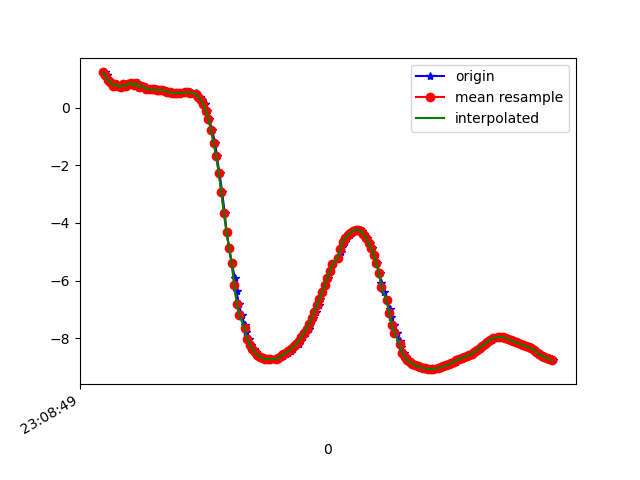

The data file committed next to this chart (first rows):
1617836930076, 532573639437767, 1.2253455, -5.539441, 7.9908166
1617836930095, 532573658668537, 1.128, -5.567, 7.986
1617836930111, 532573677899307, 0.9495, -5.679, 7.93
1617836930127, 532573697130077, 0.8901, -5.662, 7.949
1617836930146, 532573716360847, 0.7646, -5.731, 7.913
1617836930170, 532573735591617, 0.8247, -5.724, 7.912
1617836930189, 532573754822387, 0.7444, -5.683, 7.949
1617836930203, 532573774053157, 0.7265, -5.816, 7.854
1617836930225, 532573793283927, 0.807, -5.76, 7.887
1617836930245, 532573812514697, 0.7376, -5.744, 7.906
1617836930260, 532573831745467, 0.8345, -5.819, 7.841
1617836930281, 532573850976237, 0.8734, -5.772, 7.872
1617836930300, 532573870207007, 0.7765, -5.798, 7.862
1617836930321, 532573889437777, 0.8725, -5.845, 7.817
1617836930336, 532573908668547, 0.8504, -5.823, 7.837
1617836930355, 532573927899317, 0.7035, -5.867, 7.818
1617836930374, 532573947130087, 0.7602, -5.893, 7.793
1617836930397, 532573966360857, 0.7369, -5.841, 7.835
1617836930412, 532573985591627, 0.6518, -5.828, 7.852
1617836930431, 532574004822397, 0.6367, -5.802, 7.872
1617836930451, 532574024053167, 0.6344, -5.786, 7.885
1617836930476, 532574043283937, 0.6344, -5.767, 7.898
1617836930489, 532574062514707, 0.6301, -5.742, 7.917
1617836930507, 532574081745477, 0.6198, -5.708, 7.942
1617836930526, 532574100976247, 0.6062, -5.668, 7.972
1617836930548, 532574120207017, 0.5856, -5.621, 8.007
1617836930564, 532574139437787, 0.5593, -5.572, 8.042
1617836930584, 532574158668557, 0.5316, -5.531, 8.072
1617836930603, 532574177899327, 0.5095, -5.501, 8.095
1617836930626, 532574197130097, 0.5009, -5.475, 8.113
1617836930641, 532574216360867, 0.501, -5.453, 8.127
1617836930660, 532574235591637, 0.5071, -5.428, 8.144
1617836930678, 532574254822407, 0.5172, -5.397, 8.164
1617836930704, 532574274053177, 0.5275, -5.362, 8.186
1617836930717, 532574293283947, 0.5366, -5.333, 8.204
1617836930736, 532574312514717, 0.5381, -5.32, 8.213
1617836930755, 532574331745487, 0.526, -5.32, 8.213
1617836930780, 532574350976257, 0.4984, -5.329, 8.21
1617836930793, 532574370207027, 0.4508, -5.344, 8.203
1617836930815, 532574389437797, 0.3772, -5.351, 8.201
1617836930832, 532574408668567, 0.2701, -5.343, 8.211
1617836930855, 532574427899337, 0.1158, -5.323, 8.227
1617836930869, 532574447130107, -0.1, -5.302, 8.241
1617836930888, 532574466360877, -0.3957, -5.306, 8.23
1617836930907, 532574485591647, -0.7819, -5.354, 8.171
1617836930933, 532574504822417, -1.213, -5.431, 8.067
1617836930945, 532574524053187, -1.692, -5.5, 7.932
1617836930966, 532574543283957, -2.265, -5.484, 7.8
1617836930986, 532574562514727, -2.931, -5.402, 7.633
1617836931006, 532574581745497, -3.651, -5.289, 7.399
1617836931021, 532574600976267, -4.316, -5.172, 7.118
1617836931041, 532574620207037, -4.879, -5.028, 6.852
1617836931060, 532574639437807, -5.397, -4.772, 6.644
1617836931085, 532574658668577, -5.9, -4.417, 6.459
1617836931098, 532574677899347, -6.382, -4.056, 6.234
1617836931116, 532574697130117, -6.831, -3.746, 5.945
1617836931139, 532574716360887, -7.215, -3.502, 5.632
1617836931160, 532574735591657, -7.528, -3.306, 5.333
1617836931174, 532574754822427, -7.792, -3.099, 5.071
1617836931193, 532574774053197, -8.026, -2.865, 4.838
1617836931212, 532574793283967, -8.228, -2.622, 4.634
... 122 more rows
